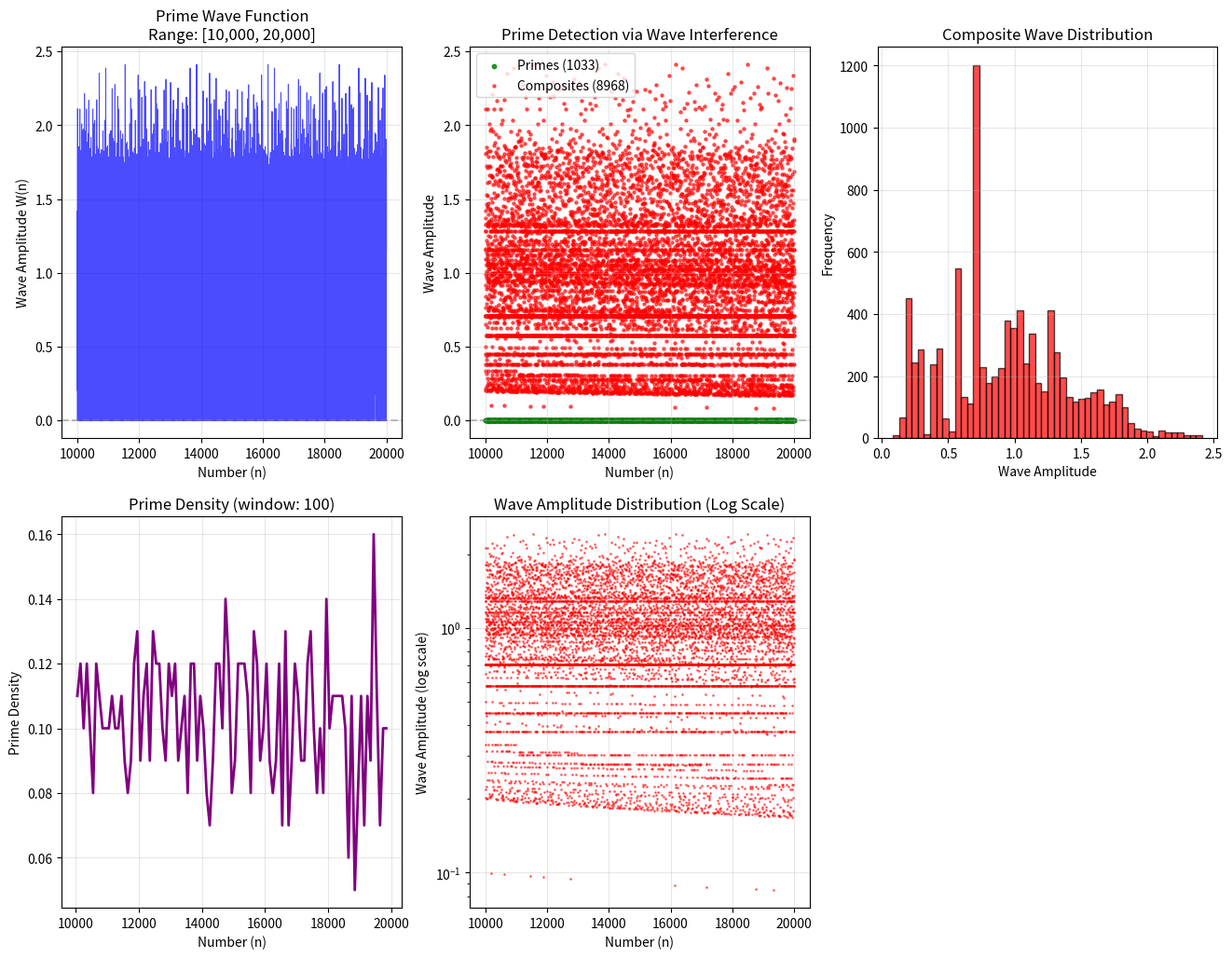

This figure's Python source: (Note: this script raises an exception after producing the figure.)
# ----------------------------------------------------------------------------
# Prime research archive :: research/01-prime-wave-sieve/detectors/ultra_simple_wave_grapher.py
# Original location      :: ultra_simple_wave.py   (last edited 2025-08-02)
# What this script does  :: Graphs the wave function over a range and marks detections.
# ----------------------------------------------------------------------------
"""
Ultra-Simple Prime Wave Grapher
==============================

Minimal implementation for analyzing very large numbers
Usage: python ultra_simple_wave.py [start] [end] [step]
"""

import math
import matplotlib.pyplot as plt
import numpy as np
import sys
import time

def sieve_primes(limit):
    """Generate primes up to limit using sieve."""
    sieve = [True] * (limit + 1)
    sieve[0] = sieve[1] = False
    
    for i in range(2, int(math.sqrt(limit)) + 1):
        if sieve[i]:
            for j in range(i*i, limit + 1, i):
                sieve[j] = False
    
    return [i for i, is_prime in enumerate(sieve) if is_prime]

def wave_function(n, context_primes):
    """W(n) = Σ(p∈P) [n ≡ 0 (mod p)] / √p"""
    return sum(1.0 / math.sqrt(p) for p in context_primes if n % p == 0)

def is_prime_wave(n, context_primes):
    """Fast prime check using wave function."""
    if n < 2:
        return False
    if n in context_primes:
        return True
    if wave_function(n, context_primes) > 0:
        return False
    
    # Check beyond context
    max_context = max(context_primes) if context_primes else 1
    for i in range(max_context + 1, int(math.sqrt(n)) + 1):
        if n % i == 0:
            return False
    return True

def analyze_and_plot(start, end, step=1, context_size=500):
    """Analyze range and create plots."""
    
    print(f"🌊 Generating {context_size} context primes...")
    context_primes = sieve_primes(context_size)
    context_set = set(context_primes)
    
    print(f"🔍 Analyzing range [{start:,}, {end:,}] with step {step}")
    print(f"📊 Context: {len(context_primes)} primes up to {max(context_primes)}")
    
    numbers = list(range(start, end + 1, step))
    wave_values = []
    prime_status = []
    
    start_time = time.time()
    
    for i, n in enumerate(numbers):
        if i % 10000 == 0 and i > 0:
            elapsed = time.time() - start_time
            rate = i / elapsed
            remaining = (len(numbers) - i) / rate
            print(f"   Progress: {i:,}/{len(numbers):,} ({i/len(numbers)*100:.1f}%) - {rate:,.0f} nums/sec - ETA: {remaining:.1f}s")
        
        wave_val = wave_function(n, context_primes)
        is_prime = is_prime_wave(n, context_primes)
        
        wave_values.append(wave_val)
        prime_status.append(is_prime)
    
    analysis_time = time.time() - start_time
    print(f"⚡ Analysis completed in {analysis_time:.2f}s ({len(numbers)/analysis_time:,.0f} nums/sec)")
    
    # Create plots
    print(f"📈 Creating visualizations...")
    
    # Separate primes and composites
    primes = [n for n, is_p in zip(numbers, prime_status) if is_p]
    prime_waves = [w for w, is_p in zip(wave_values, prime_status) if is_p]
    
    composites = [n for n, is_p in zip(numbers, prime_status) if not is_p]
    composite_waves = [w for w, is_p in zip(wave_values, prime_status) if not is_p]
    
    # Create comprehensive plot
    plt.figure(figsize=(16, 12))
    
    # 1. Main wave function
    plt.subplot(2, 3, 1)
    plt.plot(numbers, wave_values, 'b-', alpha=0.7, linewidth=0.8)
    plt.axhline(y=0, color='gray', linestyle='--', alpha=0.5)
    plt.xlabel('Number (n)')
    plt.ylabel('Wave Amplitude W(n)')
    plt.title(f'Prime Wave Function\nRange: [{start:,}, {end:,}]')
    plt.grid(True, alpha=0.3)
    
    # 2. Primes vs Composites scatter
    plt.subplot(2, 3, 2)
    if primes:
        plt.scatter(primes, [0]*len(primes), c='green', s=10, alpha=0.8, label=f'Primes ({len(primes)})')
    if composites:
        plt.scatter(composites, composite_waves, c='red', s=5, alpha=0.6, label=f'Composites ({len(composites)})')
    plt.axhline(y=0, color='gray', linestyle='--', alpha=0.5)
    plt.xlabel('Number (n)')
    plt.ylabel('Wave Amplitude')
    plt.title('Prime Detection via Wave Interference')
    plt.legend()
    plt.grid(True, alpha=0.3)
    
    # 3. Wave amplitude histogram
    plt.subplot(2, 3, 3)
    non_zero_waves = [w for w in wave_values if w > 0]
    if non_zero_waves:
        plt.hist(non_zero_waves, bins=50, alpha=0.7, edgecolor='black', color='red')
        plt.xlabel('Wave Amplitude')
        plt.ylabel('Frequency')
        plt.title('Composite Wave Distribution')
        plt.grid(True, alpha=0.3)
    
    # 4. Prime density
    plt.subplot(2, 3, 4)
    window_size = max(100, (end - start) // 100)
    density_points = []
    density_values = []
    
    for i in range(start, end - window_size, window_size):
        window_primes = sum(1 for n in range(i, i + window_size) if n in primes)
        density = window_primes / window_size
        density_points.append(i + window_size // 2)
        density_values.append(density)
    
    if density_points:
        plt.plot(density_points, density_values, 'purple', linewidth=2)
        plt.xlabel('Number (n)')
        plt.ylabel('Prime Density')
        plt.title(f'Prime Density (window: {window_size})')
        plt.grid(True, alpha=0.3)
    
    # 5. Log-scale wave analysis
    plt.subplot(2, 3, 5)
    if non_zero_waves:
        plt.semilogy(composites, composite_waves, 'r.', alpha=0.5, markersize=2)
        plt.xlabel('Number (n)')
        plt.ylabel('Wave Amplitude (log scale)')
        plt.title('Wave Amplitude Distribution (Log Scale)')
        plt.grid(True, alpha=0.3)
    
    # 6. Statistics
    plt.subplot(2, 3, 6)
    plt.axis('off')
    
    stats_text = f"""
ANALYSIS STATISTICS

Range: [{start:,}, {end:,}]
Step: {step}
Total analyzed: {len(numbers):,}

Primes found: {len(primes):,}
Prime density: {len(primes)/len(numbers)*100:.3f}%

Context primes: {len(context_primes)}
Context range: 2 to {max(context_primes)}

Analysis time: {analysis_time:.2f}s
Speed: {len(numbers)/analysis_time:,.0f} nums/sec

Wave statistics:
• Zero waves (primes): {len(prime_waves)}
• Non-zero waves: {len(non_zero_waves)}
• Max wave amplitude: {max(non_zero_waves):.4f if non_zero_waves else 0}
• Avg wave amplitude: {np.mean(non_zero_waves):.4f if non_zero_waves else 0}
"""
    
    plt.text(0.05, 0.95, stats_text, transform=plt.gca().transAxes, 
             verticalalignment='top', fontfamily='monospace', fontsize=10)
    
    plt.tight_layout()
    
    # Save the plot
    filename = f"prime_wave_analysis_{start}_{end}_step{step}.png"
    plt.savefig(filename, dpi=150, bbox_inches='tight')
    print(f"💾 Plot saved as: {filename}")
    
    plt.show()
    
    # Print final statistics
    print(f"\n📊 FINAL RESULTS:")
    print(f"   Prime count: {len(primes):,}/{len(numbers):,} ({len(primes)/len(numbers)*100:.3f}%)")
    print(f"   Largest prime: {max(primes) if primes else 'None'}")
    print(f"   Wave range: {min(non_zero_waves):.6f} to {max(non_zero_waves):.6f}" if non_zero_waves else "   No composite waves")


def main():
    """Main function with command line arguments."""
    
    # Default values
    start, end, step = 10000, 20000, 1
    
    # Parse command line arguments
    if len(sys.argv) >= 3:
        start = int(sys.argv[1])
        end = int(sys.argv[2])
    if len(sys.argv) >= 4:
        step = int(sys.argv[3])
    
    print("="*80)
    print("🌊 ULTRA-SIMPLE PRIME WAVE GRAPHER")
    print("="*80)
    print(f"Formula: W(n) = Σ(p∈P) [n ≡ 0 (mod p)] / √p")
    print(f"Usage: python ultra_simple_wave.py [start] [end] [step]")
    print("="*80)
    
    # Adjust context size based on range
    range_size = end - start
    if range_size > 1000000:
        context_size = 10000  # Very large range
    elif range_size > 100000:
        context_size = 5000   # Large range
    elif range_size > 10000:
        context_size = 2000   # Medium range
    else:
        context_size = 1000   # Small range
    
    analyze_and_plot(start, end, step, context_size)


if __name__ == "__main__":
    main()
